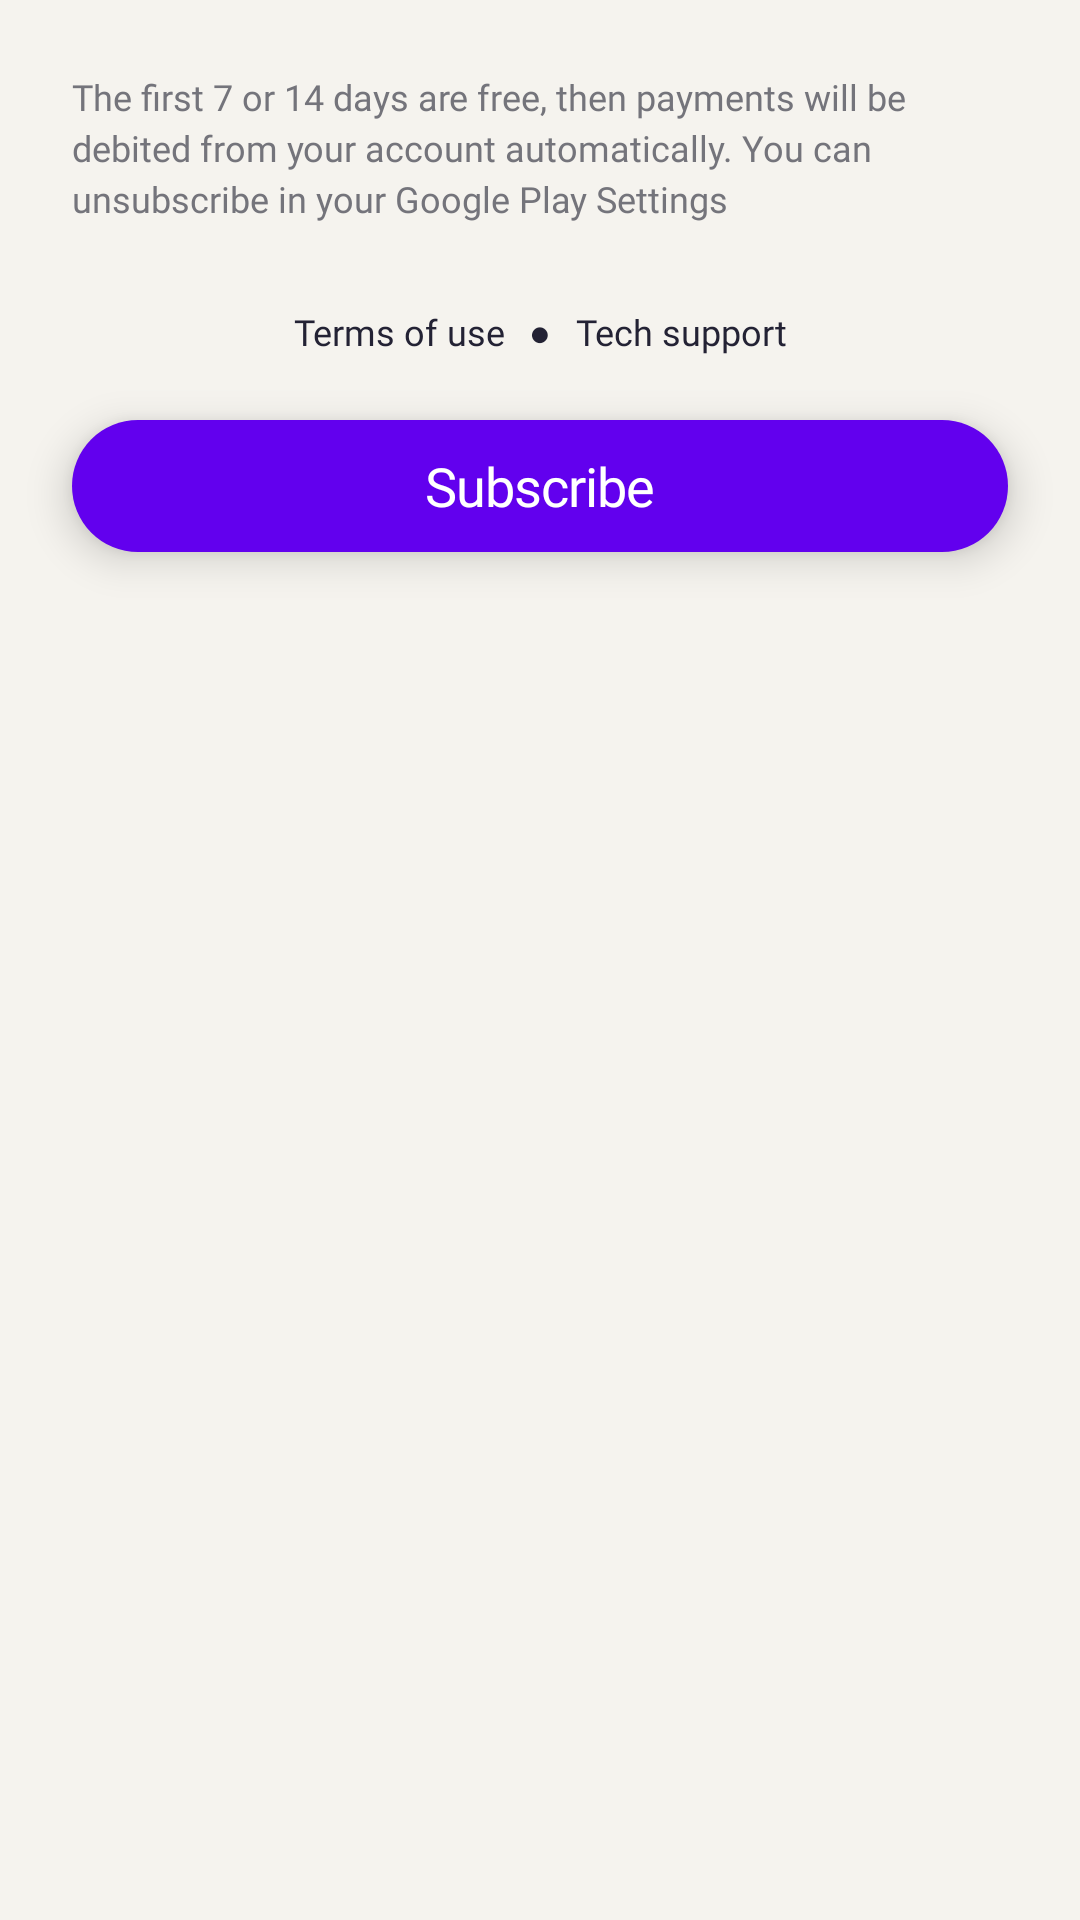

The Android layout XML behind this screen, and the referenced resources:
<!-- AndroidManifest.xml: application theme Theme.MaterialComponents.Light.NoActionBar -->
<!-- res/layout/fragment_start_screen_subscription_footer.xml -->
<?xml version="1.0" encoding="utf-8"?>
<layout xmlns:android="http://schemas.android.com/apk/res/android"
    xmlns:app="http://schemas.android.com/apk/res-auto"
    xmlns:tools="http://schemas.android.com/tools">

    <data>
        <variable
            name="viewModel"
            type="com.owlylabs.platform.ui.activity_start_screen.subscription.StartScreenSubscriptionFragmentViewModel" />
    </data>

    <LinearLayout
        android:layout_width="match_parent"
        android:layout_height="wrap_content"
        android:background="@color/fragment_subscriptions_footer"
        android:clipChildren="false"
        android:clipToPadding="false"
        android:orientation="vertical"
        android:padding="24dp"
        tools:theme="@style/StartActivityPlatformTheme">

        <androidx.appcompat.widget.AppCompatTextView
            android:layout_width="match_parent"
            android:layout_height="wrap_content"
            android:lineSpacingExtra="3sp"
            android:text="@string/start_screen_subscription_conditions"
            android:textColor="@color/Neutrals"
            android:textSize="12sp"
            app:fontFamily="@font/lato" />

        <LinearLayout
            android:layout_width="match_parent"
            android:layout_height="wrap_content"
            android:layout_marginTop="28dp"
            android:gravity="center"
            android:orientation="horizontal">

            <androidx.appcompat.widget.AppCompatTextView
                android:id="@+id/button_terms"
                android:layout_width="wrap_content"
                android:layout_height="wrap_content"
                android:gravity="center_horizontal"
                android:lineSpacingExtra="3sp"
                android:text="@string/start_screen_subscription_terms_of_use"
                android:textColor="@color/Primary"
                android:textSize="12sp"
                app:fontFamily="@font/lato" />

            <androidx.appcompat.widget.AppCompatTextView
                android:layout_width="wrap_content"
                android:layout_height="wrap_content"
                android:layout_marginStart="8dp"
                android:layout_marginEnd="8dp"
                android:gravity="center_horizontal"
                android:lineSpacingExtra="3sp"
                android:text="●"
                android:textColor="@color/Primary"
                android:textSize="12sp"
                app:fontFamily="@font/lato" />

            <androidx.appcompat.widget.AppCompatTextView
                android:id="@+id/button_support"
                android:layout_width="wrap_content"
                android:layout_height="wrap_content"
                android:gravity="center_horizontal"
                android:lineSpacingExtra="3sp"
                android:text="@string/start_screen_subscription_support"
                android:textColor="@color/Primary"
                android:textSize="12sp"
                app:fontFamily="@font/lato" />
        </LinearLayout>

        <androidx.constraintlayout.widget.ConstraintLayout
            android:layout_width="match_parent"
            android:layout_height="wrap_content"
            android:layout_marginTop="15dp"
            android:clipChildren="false">

        <com.google.android.material.button.MaterialButton
            android:id="@+id/button_subscribe"
            android:layout_width="0dp"
            android:layout_height="wrap_content"
            app:layout_constraintStart_toStartOf="parent"
            app:layout_constraintEnd_toEndOf="parent"
            app:layout_constraintTop_toTopOf="parent"
            app:layout_constraintWidth_max="312dp"
            android:fontFamily="@font/lato"
            android:letterSpacing="-0.02"
            android:lineSpacingExtra="4sp"
            android:stateListAnimator="@drawable/custom_mtrl_brn_state_list_anim"
            android:minHeight="56dp"
            android:text="@string/start_screen_subscription_subscribe"
            android:textAllCaps="false"
            android:textSize="18sp"
            android:maxWidth="312dp"
            app:shapeAppearanceOverlay="@style/ButtonRoundedCorners" />

        </androidx.constraintlayout.widget.ConstraintLayout>


    </LinearLayout>
</layout>
<!-- resources referenced by this layout -->
<resources>
  <color name="Neutrals">#74747B</color>
  <color name="Primary">#232234</color>
  <color name="fragment_subscriptions_footer">#F5F3EE</color>
  <!-- drawable custom_mtrl_brn_state_list_anim: vector/xml drawable (drawable, 2976 chars, omitted) -->
  <string name="start_screen_subscription_conditions">The first 7 or 14 days are free,
          then payments will be debited from your account automatically.
          You can unsubscribe in your Google Play Settings</string>
  <string name="start_screen_subscription_subscribe">Subscribe</string>
  <string name="start_screen_subscription_support">Tech support</string>
  <string name="start_screen_subscription_terms_of_use">Terms of use</string>
  <style name="ButtonRoundedCorners">
          <item name="cornerFamily">rounded</item>
          <item name="cornerSize">50%</item>
      </style>
  <style name="StartActivityPlatformTheme" parent="BaseAppTheme">
          <item name="android:statusBarColor">#FFFFFF</item>
          <item name="android:windowLightStatusBar">true</item>
          <item name="android:colorBackground">@android:color/white</item>
      </style>
  <style name="BaseAppTheme" parent="Theme.MaterialComponents.Light.NoActionBar">
          
          <item name="colorPrimary">@color/Primary</item>
          <item name="colorPrimaryVariant">@color/PrimaryVariant</item>
          <item name="colorOnPrimary">@color/OnPrimary</item>
  
          <item name="colorSecondary">@color/Secondary</item>
          <item name="colorSecondaryVariant">@color/SecondaryVariant</item>
          <item name="colorOnSecondary">@color/OnSecondary</item>
  
          <item name="android:colorBackground">@color/Background</item>
          <item name="colorOnBackground">@color/OnBackground</item>
          <item name="colorSurface">@color/Surface</item>
          <item name="colorOnSurface">@color/OnSurface</item>
          <item name="colorError">@color/Error</item>
          <item name="colorOnError">@color/OnError</item>
          
          <item name="actionBarStyle">@style/CommonActionBarStyle</item>
  
          <item name="android:forceDarkAllowed">false</item>
      </style>
  <color name="PrimaryVariant">#646387</color>
  <color name="OnPrimary">#FFFFFF</color>
  <color name="Secondary">#978E80</color>
  <color name="SecondaryVariant">#B5AA9A</color>
  <color name="OnSecondary">#FFFFFF</color>
  <color name="Background">#FBFBFB</color>
  <color name="OnBackground">#232234</color>
  <color name="Surface">#FFFFFF</color>
  <color name="OnSurface">#232234</color>
  <color name="Error">#EB5757</color>
  <color name="OnError">#FFFFFF</color>
  <style name="CommonActionBarStyle" parent="Widget.MaterialComponents.Light.ActionBar.Solid">
          <item name="background">@drawable/appbar_empty</item>
          <item name="backgroundStacked">@drawable/appbar_empty</item>
          <item name="backgroundSplit">@drawable/appbar_empty</item>
      </style>
  <!-- drawable appbar_empty (drawable) -->
  <shape xmlns:android="http://schemas.android.com/apk/res/android"
      android:shape="rectangle">
      <solid android:color="@color/action_bar_background" />
  </shape>
  <color name="action_bar_background">#E6FBFBFB</color>
</resources>
